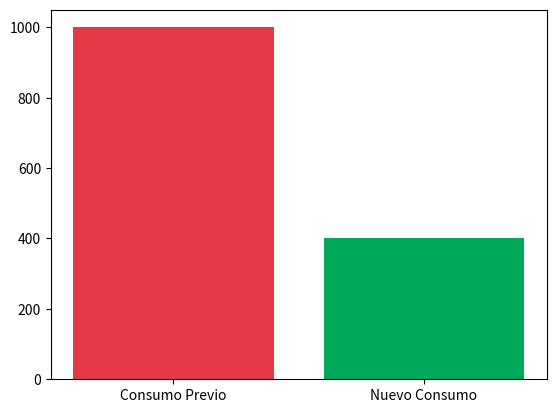

Source code (Python):
import matplotlib.pyplot as plt

# @title 🎛️ Panel de Control del Simulador: Reto 3
recirculacion_pct = 60 #@param {type:"slider", min:10, max:95, step:5}
base_m3 = 1000 #@param {type:"number"}

nuevo_m3 = base_m3 * (1 - recirculacion_pct/100)
ahorro = (base_m3 - nuevo_m3) * 4.5
print(f"Nuevo Consumo: {nuevo_m3:.0f} m3 | Ahorro Mensual: ${ahorro:.2f}")
plt.bar(["Consumo Previo", "Nuevo Consumo"], [base_m3, nuevo_m3], color=["#E63946","#00A859"]); plt.show()
